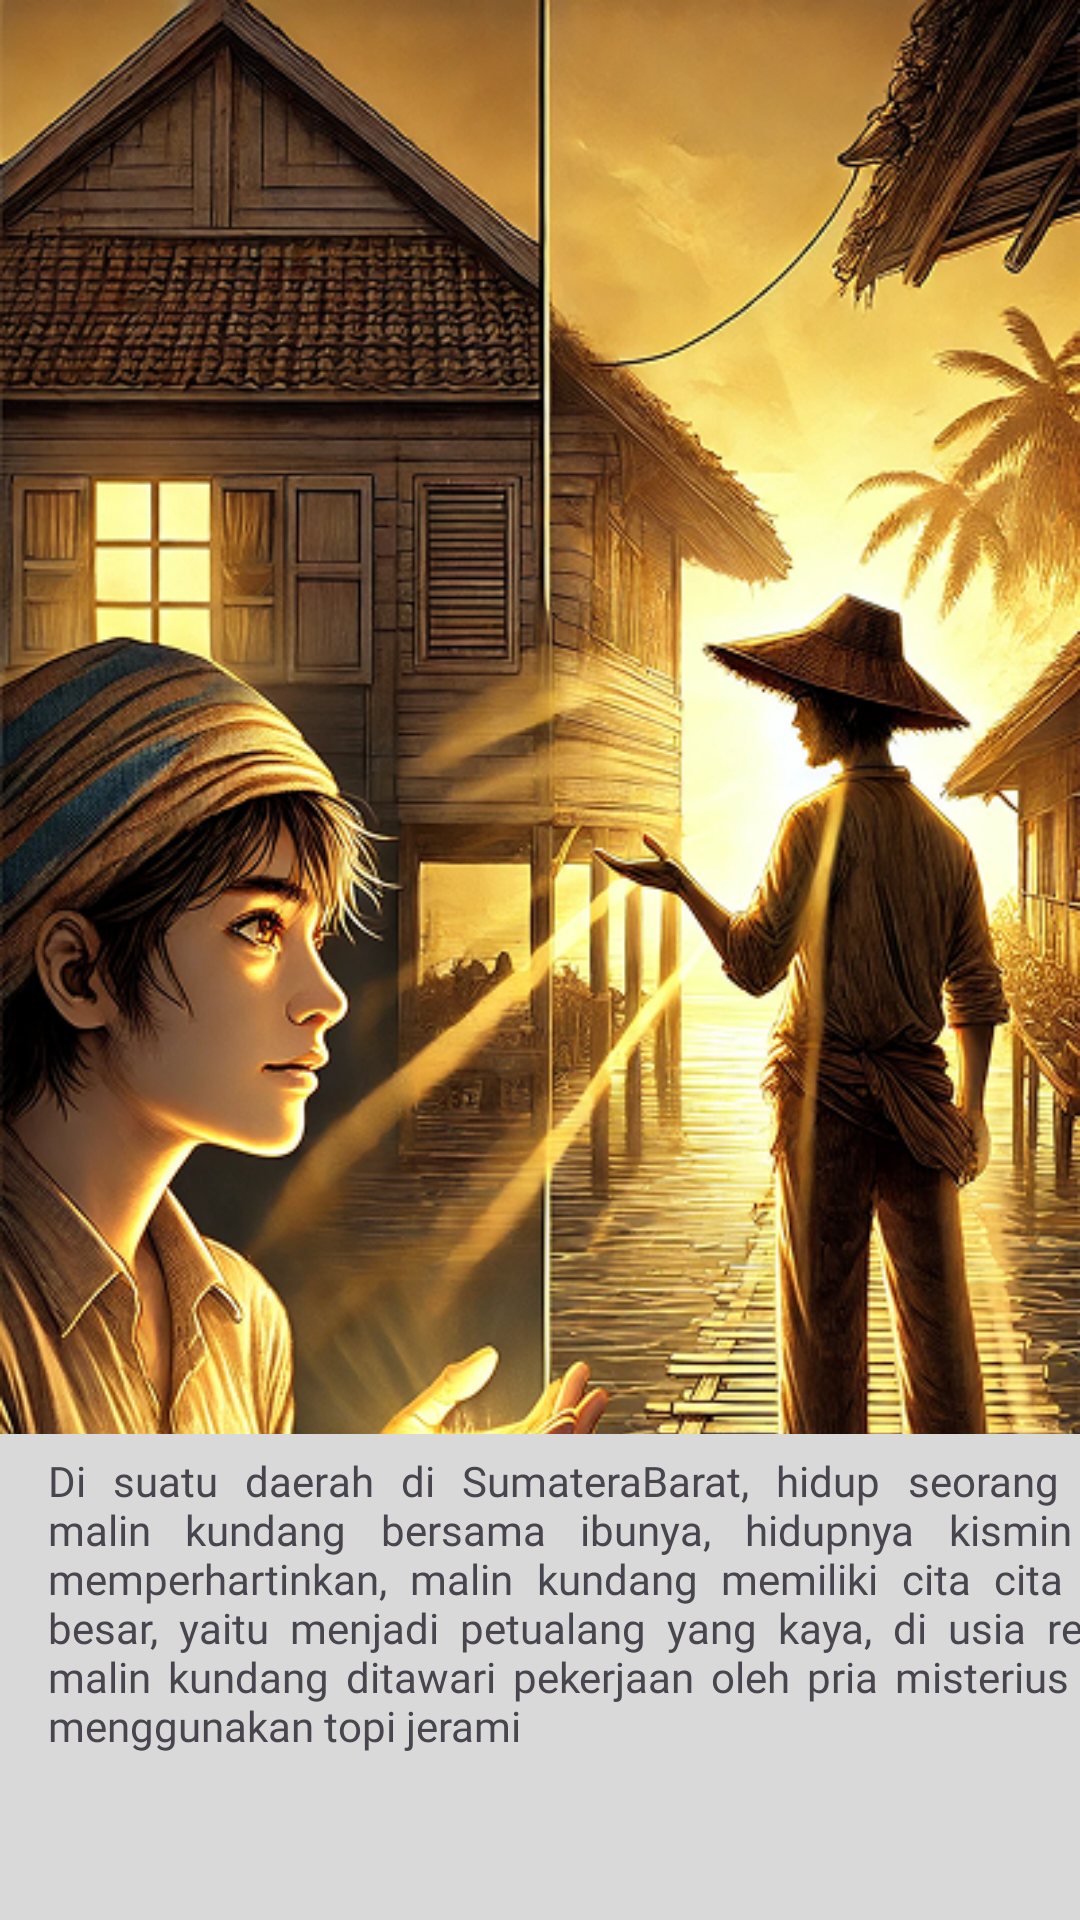

Here is an Android app screen rendered from its layout file. Give the layout XML and the strings, colors and styles it references.
<!-- AndroidManifest.xml: application theme Theme.MATHTARATIM1 -->
<!-- res/layout/activity_cerita1s1.xml -->
<?xml version="1.0" encoding="utf-8"?>
<androidx.constraintlayout.widget.ConstraintLayout xmlns:android="http://schemas.android.com/apk/res/android"
    xmlns:app="http://schemas.android.com/apk/res-auto"
    xmlns:tools="http://schemas.android.com/tools"
    android:id="@+id/main"
    android:layout_width="match_parent"
    android:layout_height="match_parent"
    android:background="@drawable/c1s1"
    tools:context=".cerita1s1">

    <TextView
        android:layout_width="394dp"
        android:layout_height="240dp"
        android:layout_marginStart="8dp"
        android:layout_marginEnd="8dp"
        android:layout_marginTop="478dp"
        android:background="@drawable/box_cerita_grey"
        android:backgroundTint="#D9D9D9"
        app:layout_constraintEnd_toEndOf="parent"
        app:layout_constraintStart_toStartOf="parent"
        app:layout_constraintTop_toTopOf="parent"/>

    <TextView
        android:id="@+id/textView22"
        android:layout_width="376dp"
        android:layout_height="168dp"
        android:layout_marginStart="16dp"
        android:layout_marginTop="484dp"
        android:fontFamily="@font/poppins_bold"
        android:justificationMode="inter_word"
        android:text="Di suatu daerah di SumateraBarat, hidup seorang anak malin kundang bersama ibunya, hidupnya kismin dan memperhartinkan, malin kundang memiliki cita cita yang besar, yaitu menjadi petualang yang kaya, di usia remaja malin kundang ditawari pekerjaan oleh pria misterius yang menggunakan topi jerami"
        android:textAlignment="textStart"
        android:textSize="14sp"
        app:layout_constraintStart_toStartOf="parent"
        app:layout_constraintTop_toTopOf="parent" />

    <Button
        android:id="@+id/button4"
        android:layout_width="160dp"
        android:layout_height="52dp"
        android:layout_marginStart="16dp"
        android:layout_marginTop="641dp"
        android:layout_marginEnd="235dp"
        android:backgroundTint="#2C8FE9"
        android:fontFamily="@font/poppins_bold"
        android:text="IKUTI AJAKAN TOPI JERAMI"
        android:textSize="12sp"
        app:layout_constraintEnd_toEndOf="parent"
        app:layout_constraintStart_toStartOf="parent"
        app:layout_constraintTop_toTopOf="parent" />

    <Button
        android:id="@+id/button5"
        android:layout_width="185dp"
        android:layout_height="52dp"
        android:layout_marginStart="210dp"
        android:layout_marginTop="641dp"
        android:layout_marginEnd="16dp"
        android:backgroundTint="#2C8FE9"
        android:fontFamily="@font/poppins_bold"
        android:text="TOLAK AJAKAN, DAN TETAP BERSAMA IBU"
        android:textSize="12sp"
        app:layout_constraintEnd_toEndOf="parent"
        app:layout_constraintStart_toStartOf="parent"
        app:layout_constraintTop_toTopOf="parent" />

</androidx.constraintlayout.widget.ConstraintLayout>
<!-- resources referenced by this layout -->
<resources>
  <!-- drawable box_cerita_grey (drawable) -->
  <?xml version="1.0" encoding="utf-8"?>
  <selector xmlns:android="http://schemas.android.com/apk/res/android">
      <item>
          <shape android:shape="rectangle">
              <solid android:color="#D9D9D9"></solid>
              <corners android:radius="10dp"></corners>
          </shape>
      </item>
  </selector>
  <!-- drawable c1s1: png bitmap (drawable, 699229 bytes) -->
  <style name="Theme.MATHTARATIM1" parent="Base.Theme.MATHTARATIM1" />
  <style name="Base.Theme.MATHTARATIM1" parent="Theme.Material3.DayNight.NoActionBar">
          
          
      </style>
</resources>
